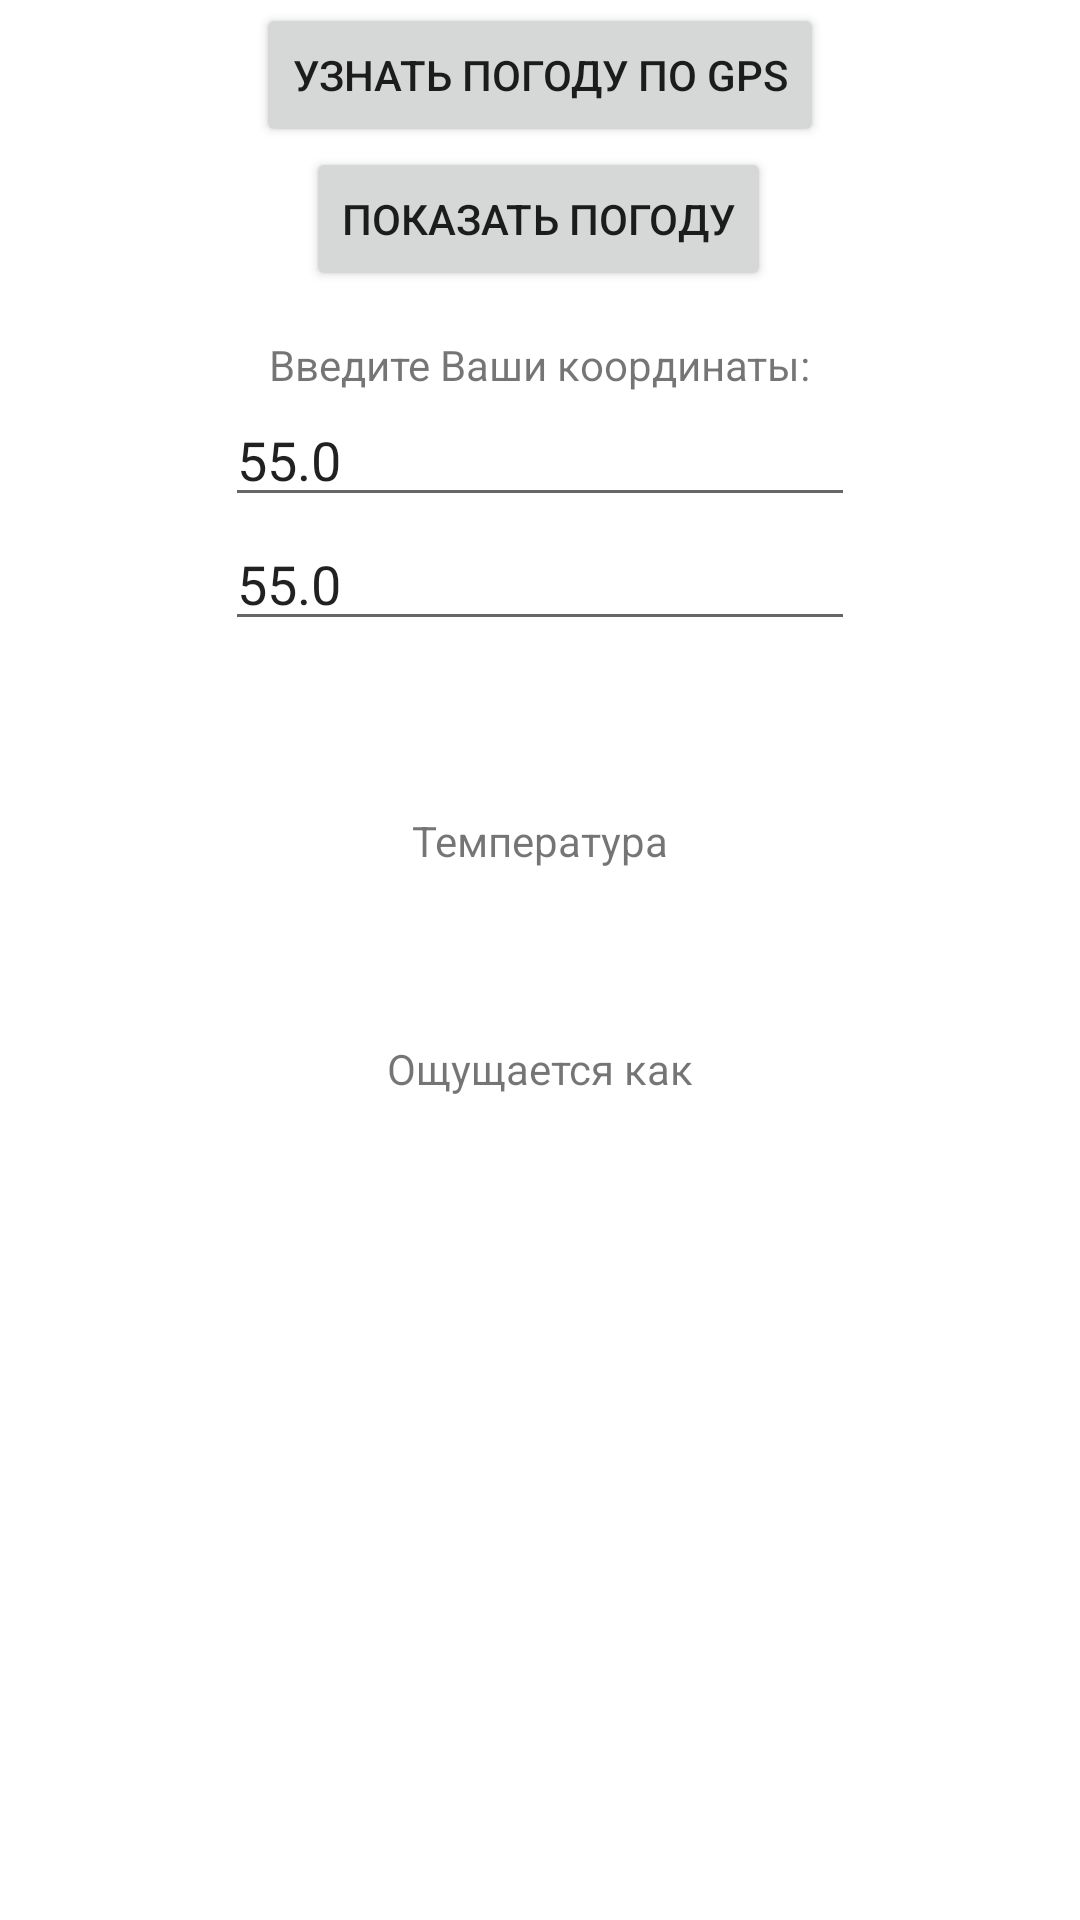

Here is an Android app screen rendered from its layout file. Give the layout XML and the strings, colors and styles it references.
<!-- AndroidManifest.xml: application theme Theme.WeatherYandex -->
<!-- res/layout/fragment_weather_detailes.xml -->
<?xml version="1.0" encoding="utf-8"?>
<androidx.constraintlayout.widget.ConstraintLayout xmlns:android="http://schemas.android.com/apk/res/android"
    xmlns:tools="http://schemas.android.com/tools"
    android:layout_width="match_parent"
    android:layout_height="match_parent"
    xmlns:app="http://schemas.android.com/apk/res-auto"
    tools:context=".view.WeatherDetailesFragment">

    <Button
        android:id="@+id/buttonGetWeather"
        android:layout_width="wrap_content"
        android:layout_height="wrap_content"
        android:layout_weight="1"
        android:layout_marginTop="@dimen/margin_15_dp"
        android:text="@string/button_get_weather_text"
        android:layout_margin="@dimen/margin_button"
        app:layout_constraintEnd_toEndOf="parent"
        app:layout_constraintStart_toStartOf="parent"
        app:layout_constraintTop_toTopOf="parent"
        />

    <Button
        android:id="@+id/setWeatherToDB"
        android:layout_width="wrap_content"
        android:layout_height="wrap_content"
        android:text="показать погоду"
        app:layout_constraintEnd_toEndOf="parent"
        app:layout_constraintHorizontal_bias="0.498"
        app:layout_constraintStart_toStartOf="parent"
        app:layout_constraintTop_toBottomOf="@+id/buttonGetWeather" />

    <TextView
        android:id="@+id/coordinatesName"
        android:layout_width="wrap_content"
        android:layout_height="wrap_content"
        android:layout_marginTop="@dimen/margin_15_dp"
  android:text="@string/coordinates_text"
        app:layout_constraintEnd_toEndOf="parent"
        app:layout_constraintStart_toStartOf="parent"
        app:layout_constraintTop_toBottomOf="@+id/setWeatherToDB"/>

    <EditText
        android:id="@+id/editTextLatitude"
        android:layout_width="wrap_content"
        android:layout_height="wrap_content"
        android:ems="10"
        android:hint="Широта"
        android:inputType="date"
        android:text="55.0"
        app:layout_constraintEnd_toEndOf="parent"
        app:layout_constraintStart_toStartOf="parent"
        app:layout_constraintTop_toBottomOf="@+id/coordinatesName" />

    <EditText
        android:id="@+id/editTextTextLongitude"
        android:layout_width="wrap_content"
        android:layout_height="wrap_content"
        android:ems="10"
        android:hint="Долгота"
        android:inputType=""
        android:text="55.0"
        app:layout_constraintEnd_toEndOf="parent"
        app:layout_constraintStart_toStartOf="parent"
        app:layout_constraintTop_toBottomOf="@+id/editTextLatitude" />

    <TextView
        android:id="@+id/weatherCondition"
        android:layout_width="wrap_content"
        android:layout_height="wrap_content"
        android:layout_marginTop="@dimen/margin_15_dp"
        android:textSize="@dimen/feels_like_text_size"
        android:textStyle="bold"
        app:layout_constraintEnd_toEndOf="parent"
        app:layout_constraintStart_toStartOf="parent"
        app:layout_constraintTop_toBottomOf="@+id/editTextTextLongitude"
        tools:text="Облачно" />

    <TextView
        android:id="@+id/temperatureLabel"
        android:layout_width="wrap_content"
        android:layout_height="wrap_content"
        android:layout_marginTop="@dimen/margin_15_dp"
        android:text="@string/temperature_label"
        app:layout_constraintEnd_toEndOf="parent"
        app:layout_constraintStart_toStartOf="parent"
        app:layout_constraintTop_toBottomOf="@+id/weatherCondition" />

    <TextView
        android:id="@+id/temperatureValue"
        android:layout_width="wrap_content"
        android:layout_height="wrap_content"
        android:layout_marginTop="@dimen/margin_15_dp"
        android:textSize="@dimen/temperature_value_text_size"
        android:textStyle="bold"
        app:layout_constraintEnd_toEndOf="parent"
        app:layout_constraintStart_toStartOf="parent"
        app:layout_constraintTop_toBottomOf="@+id/temperatureLabel"
        tools:text="+15" />

    <TextView
        android:id="@+id/feelsLikeLabel"
        android:layout_width="wrap_content"
        android:layout_height="wrap_content"
        android:layout_marginTop="@dimen/margin_15_dp"
        android:text="@string/feels_like_label"
        app:layout_constraintEnd_toEndOf="parent"
        app:layout_constraintStart_toStartOf="parent"
        app:layout_constraintTop_toBottomOf="@+id/temperatureValue" />

    <TextView
        android:id="@+id/feelsLikeValue"
        android:layout_width="wrap_content"
        android:layout_height="wrap_content"
        android:layout_marginTop="@dimen/margin_15_dp"
        android:textSize="@dimen/feels_like_text_size"
        android:textStyle="bold"
        app:layout_constraintEnd_toEndOf="parent"
        app:layout_constraintStart_toStartOf="parent"
        app:layout_constraintTop_toBottomOf="@+id/feelsLikeLabel"
        tools:text="-23" />








</androidx.constraintlayout.widget.ConstraintLayout>
<!-- resources referenced by this layout -->
<resources>
  <dimen name="feels_like_text_size">20dp</dimen>
  <dimen name="margin_15_dp">15dp</dimen>
  <dimen name="margin_button">1dp</dimen>
  <dimen name="temperature_value_text_size">20dp</dimen>
  <string name="button_get_weather_text">Узнать погоду по GPS</string>
  <string name="coordinates_text">Введите Ваши координаты:</string>
  <string name="feels_like_label">Ощущается как</string>
  <string name="temperature_label">Температура</string>
  <style name="Theme.WeatherYandex" parent="Theme.MaterialComponents.DayNight.DarkActionBar">
          
          <item name="colorPrimary">@color/purple_500</item>
          <item name="colorPrimaryVariant">@color/purple_700</item>
          <item name="colorOnPrimary">@color/white</item>
          
          <item name="colorSecondary">@color/teal_200</item>
          <item name="colorSecondaryVariant">@color/teal_700</item>
          <item name="colorOnSecondary">@color/black</item>
          
          <item name="android:statusBarColor" tools:targetApi="l">?attr/colorPrimaryVariant</item>
          
      </style>
  <!-- not gathered from this repository: default colours our renderer supplied (Android Studio template values) -->
  <color name="purple_500">#FF6200EE</color>
  <color name="purple_700">#FF3700B3</color>
  <color name="teal_200">#FF03DAC5</color>
  <color name="teal_700">#FF018786</color>
  <color name="black">#FF000000</color>
  <color name="white">#FFFFFFFF</color>
</resources>
